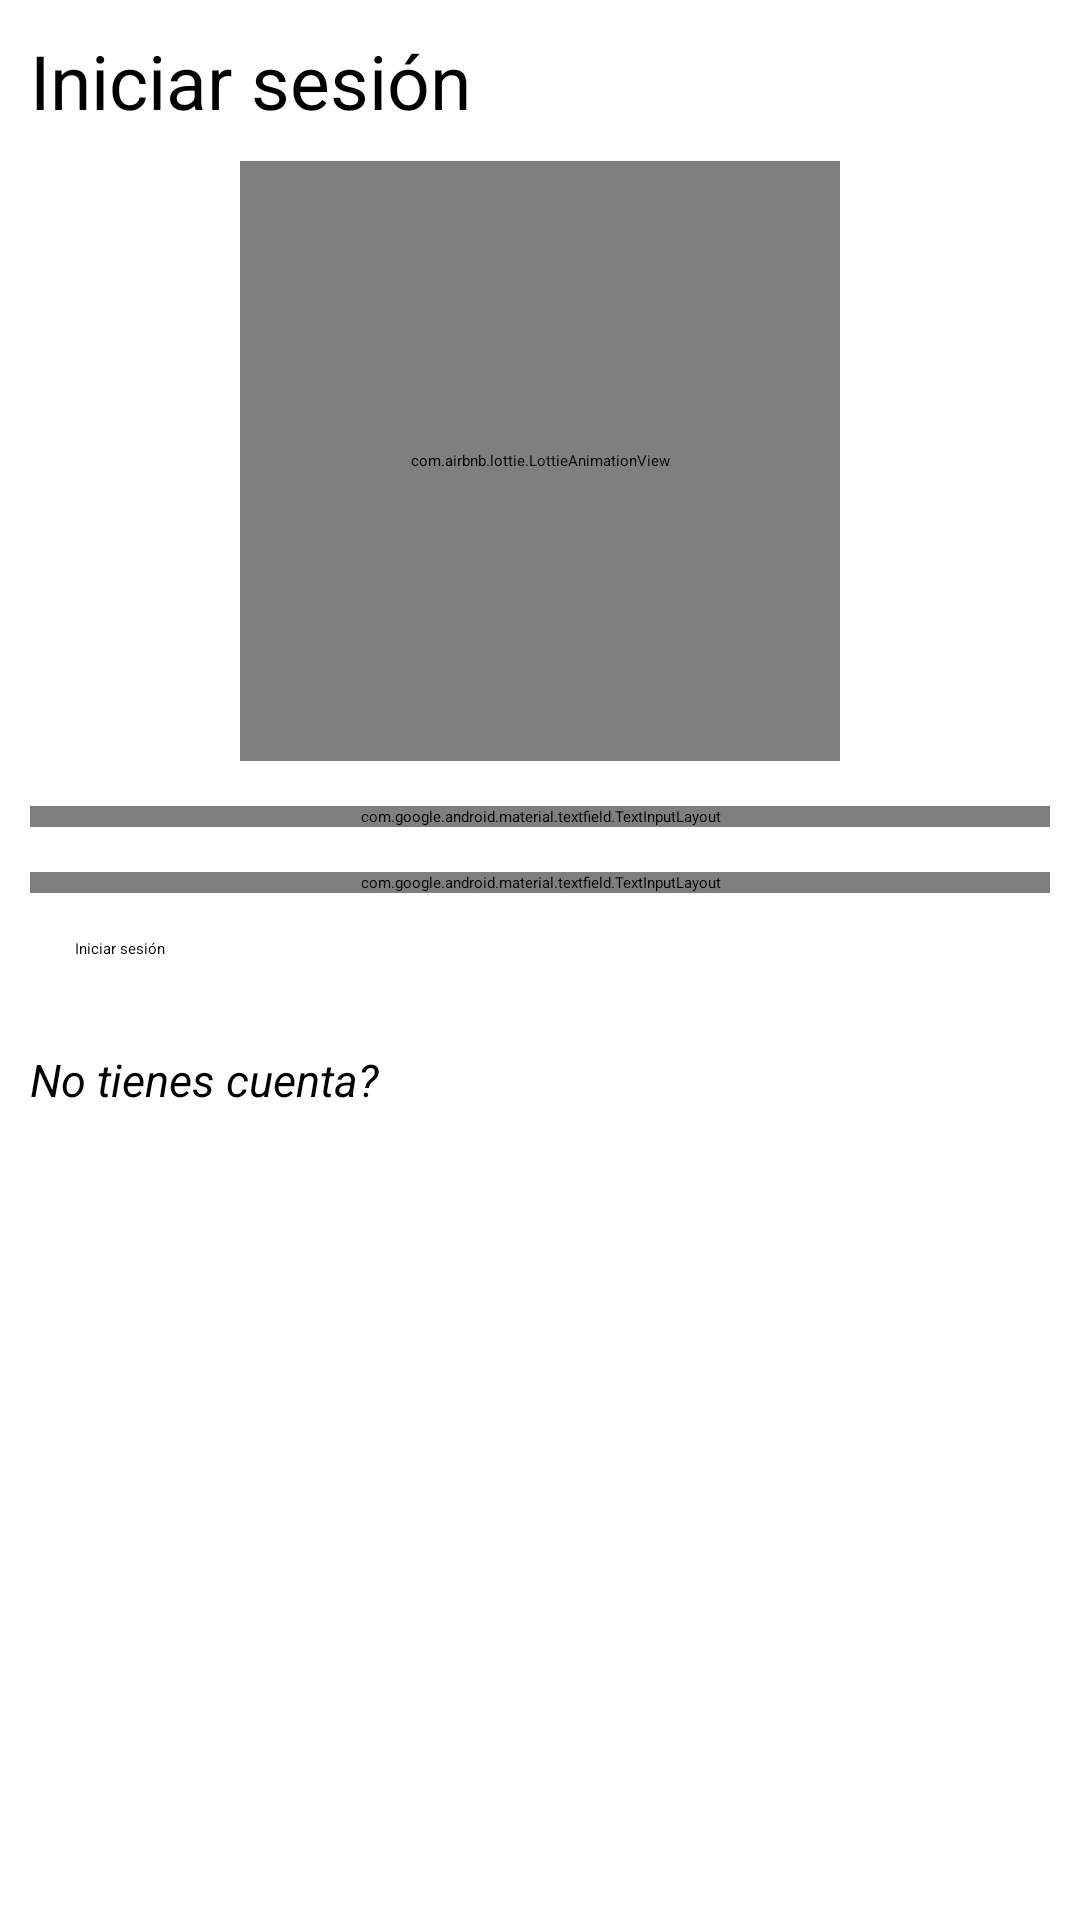

Android layout source for this screen:
<!-- AndroidManifest.xml: application theme Theme.Proyecto -->
<!-- res/layout/activity_login.xml -->
<?xml version="1.0" encoding="utf-8"?>
<ScrollView xmlns:android="http://schemas.android.com/apk/res/android"
    xmlns:app="http://schemas.android.com/apk/res-auto"
    xmlns:tools="http://schemas.android.com/tools"
    android:layout_width="match_parent"
    android:layout_height="match_parent"
    tools:context=".login">
    <androidx.appcompat.widget.LinearLayoutCompat
        android:layout_width="match_parent"
        android:layout_height="wrap_content"
        android:padding="10dp"
        android:orientation="vertical"
        >
        <TextView
            android:text="Iniciar sesión"
            android:layout_width="match_parent"
            android:layout_height="wrap_content"
            android:textSize="25sp"
            android:layout_gravity="center"/>

        <com.airbnb.lottie.LottieAnimationView
            android:layout_width="200dp"
            android:layout_height="200dp"
            app:lottie_autoPlay="true"
            app:lottie_fileName="signup.json"
            app:lottie_imageAssetsFolder="assets"
            app:lottie_loop="true"
            android:layout_gravity="center"
            android:layout_marginTop="10dp"
            />
        <com.google.android.material.textfield.TextInputLayout
            android:layout_width="match_parent"
            android:layout_height="wrap_content"
            android:layout_marginTop="15dp">

            <EditText
                android:hint="@string/et_correo"
                android:id="@+id/et_correo"
                android:inputType="textEmailAddress"
                android:padding="20dp"
                android:drawableStart="@drawable/ic_correo"
                android:drawablePadding="10dp"
                android:layout_width="match_parent"
                android:layout_height="wrap_content"
                />
        </com.google.android.material.textfield.TextInputLayout>
        <com.google.android.material.textfield.TextInputLayout
            android:layout_width="match_parent"
            android:layout_height="match_parent"
            android:layout_marginTop="15dp"
            app:hintEnabled="false"
            app:passwordToggleEnabled="true">

            <EditText
                android:id="@+id/et_contraseña"
                android:layout_width="match_parent"
                android:layout_height="wrap_content"
                android:drawableStart="@drawable/ic_contrasena"
                android:drawablePadding="10dp"
                android:hint="@string/et_contraseña"
                android:inputType="textPassword"
                android:padding="20dp" />
        </com.google.android.material.textfield.TextInputLayout>
        <Button
            android:id="@+id/btn_inicioSesion"
            android:text="Iniciar sesión"
            android:layout_margin="15dp"
            android:layout_width="match_parent"
            android:layout_height="wrap_content"/>
        <TextView
            android:id="@+id/txt_noCuenta"
            android:text="@string/txt_noCuenta"
            android:layout_gravity="center"
            android:textSize="15dp"
            android:textStyle="italic"
            android:layout_marginTop="15dp"
            android:layout_width="match_parent"
            android:layout_height="wrap_content"/>
    </androidx.appcompat.widget.LinearLayoutCompat>
</ScrollView>
<!-- resources referenced by this layout -->
<resources>
  <!-- drawable ic_contrasena (drawable) -->
  <vector android:height="24dp" android:tint="#757DE8"
      android:viewportHeight="24" android:viewportWidth="24"
      android:width="24dp" xmlns:android="http://schemas.android.com/apk/res/android">
      <path android:fillColor="@android:color/white" android:pathData="M2,17h20v2H2V17zM3.15,12.95L4,11.47l0.85,1.48l1.3,-0.75L5.3,10.72H7v-1.5H5.3l0.85,-1.47L4.85,7L4,8.47L3.15,7l-1.3,0.75L2.7,9.22H1v1.5h1.7L1.85,12.2L3.15,12.95zM9.85,12.2l1.3,0.75L12,11.47l0.85,1.48l1.3,-0.75l-0.85,-1.48H15v-1.5h-1.7l0.85,-1.47L12.85,7L12,8.47L11.15,7l-1.3,0.75l0.85,1.47H9v1.5h1.7L9.85,12.2zM23,9.22h-1.7l0.85,-1.47L20.85,7L20,8.47L19.15,7l-1.3,0.75l0.85,1.47H17v1.5h1.7l-0.85,1.48l1.3,0.75L20,11.47l0.85,1.48l1.3,-0.75l-0.85,-1.48H23V9.22z"/>
  </vector>
  <!-- drawable ic_correo (drawable) -->
  <vector android:height="24dp" android:tint="#757DE8"
      android:viewportHeight="24" android:viewportWidth="24"
      android:width="24dp" xmlns:android="http://schemas.android.com/apk/res/android">
      <path android:fillColor="@android:color/white" android:pathData="M20,4L4,4c-1.1,0 -1.99,0.9 -1.99,2L2,18c0,1.1 0.9,2 2,2h16c1.1,0 2,-0.9 2,-2L22,6c0,-1.1 -0.9,-2 -2,-2zM20,8l-8,5 -8,-5L4,6l8,5 8,-5v2z"/>
  </vector>
  <string name="et_correo">Correo</string>
  <string name="txt_noCuenta">No tienes cuenta?</string>
  <style name="Theme.Proyecto" parent="Theme.MaterialComponents.DayNight.DarkActionBar">
          
          <item name="colorPrimary">@color/Color_primary</item>
          <item name="colorPrimaryVariant">@color/Color_primaryDark</item>
          <item name="colorOnPrimary">@color/black</item>
          
          <item name="colorSecondary">@color/teal_200</item>
          <item name="colorSecondaryVariant">@color/teal_200</item>
          <item name="colorOnSecondary">@color/black</item>
          
          <item name="android:statusBarColor">?attr/colorPrimaryVariant</item>
          
      </style>
  <color name="Color_primary">#3f51b5</color>
  <color name="Color_primaryDark">#002984</color>
  <color name="black">#FF000000</color>
  <color name="teal_200">#FF03DAC5</color>
</resources>
